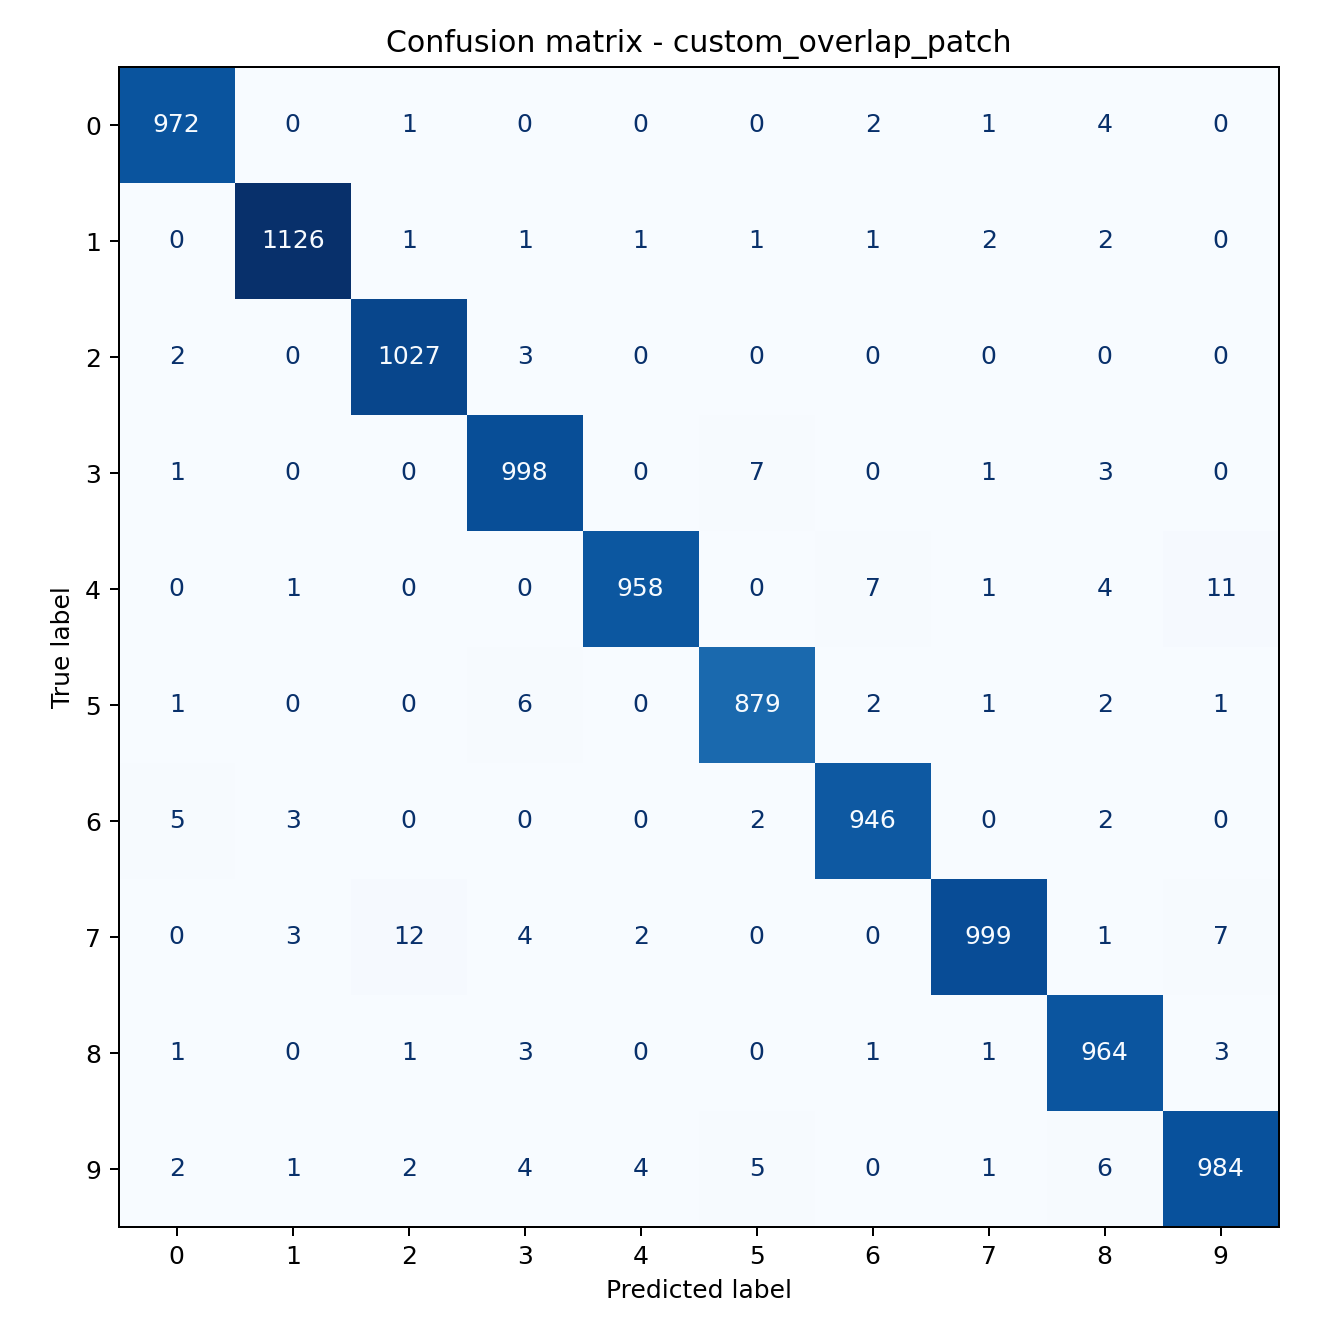

The file beside this chart, header and first rows:
true_label, pred_0, pred_1, pred_2, pred_3, pred_4, pred_5, pred_6, pred_7, pred_8, pred_9
0, 972, 0, 1, 0, 0, 0, 2, 1, 4, 0
1, 0, 1126, 1, 1, 1, 1, 1, 2, 2, 0
2, 2, 0, 1027, 3, 0, 0, 0, 0, 0, 0
3, 1, 0, 0, 998, 0, 7, 0, 1, 3, 0
4, 0, 1, 0, 0, 958, 0, 7, 1, 4, 11
5, 1, 0, 0, 6, 0, 879, 2, 1, 2, 1
6, 5, 3, 0, 0, 0, 2, 946, 0, 2, 0
7, 0, 3, 12, 4, 2, 0, 0, 999, 1, 7
8, 1, 0, 1, 3, 0, 0, 1, 1, 964, 3
9, 2, 1, 2, 4, 4, 5, 0, 1, 6, 984
